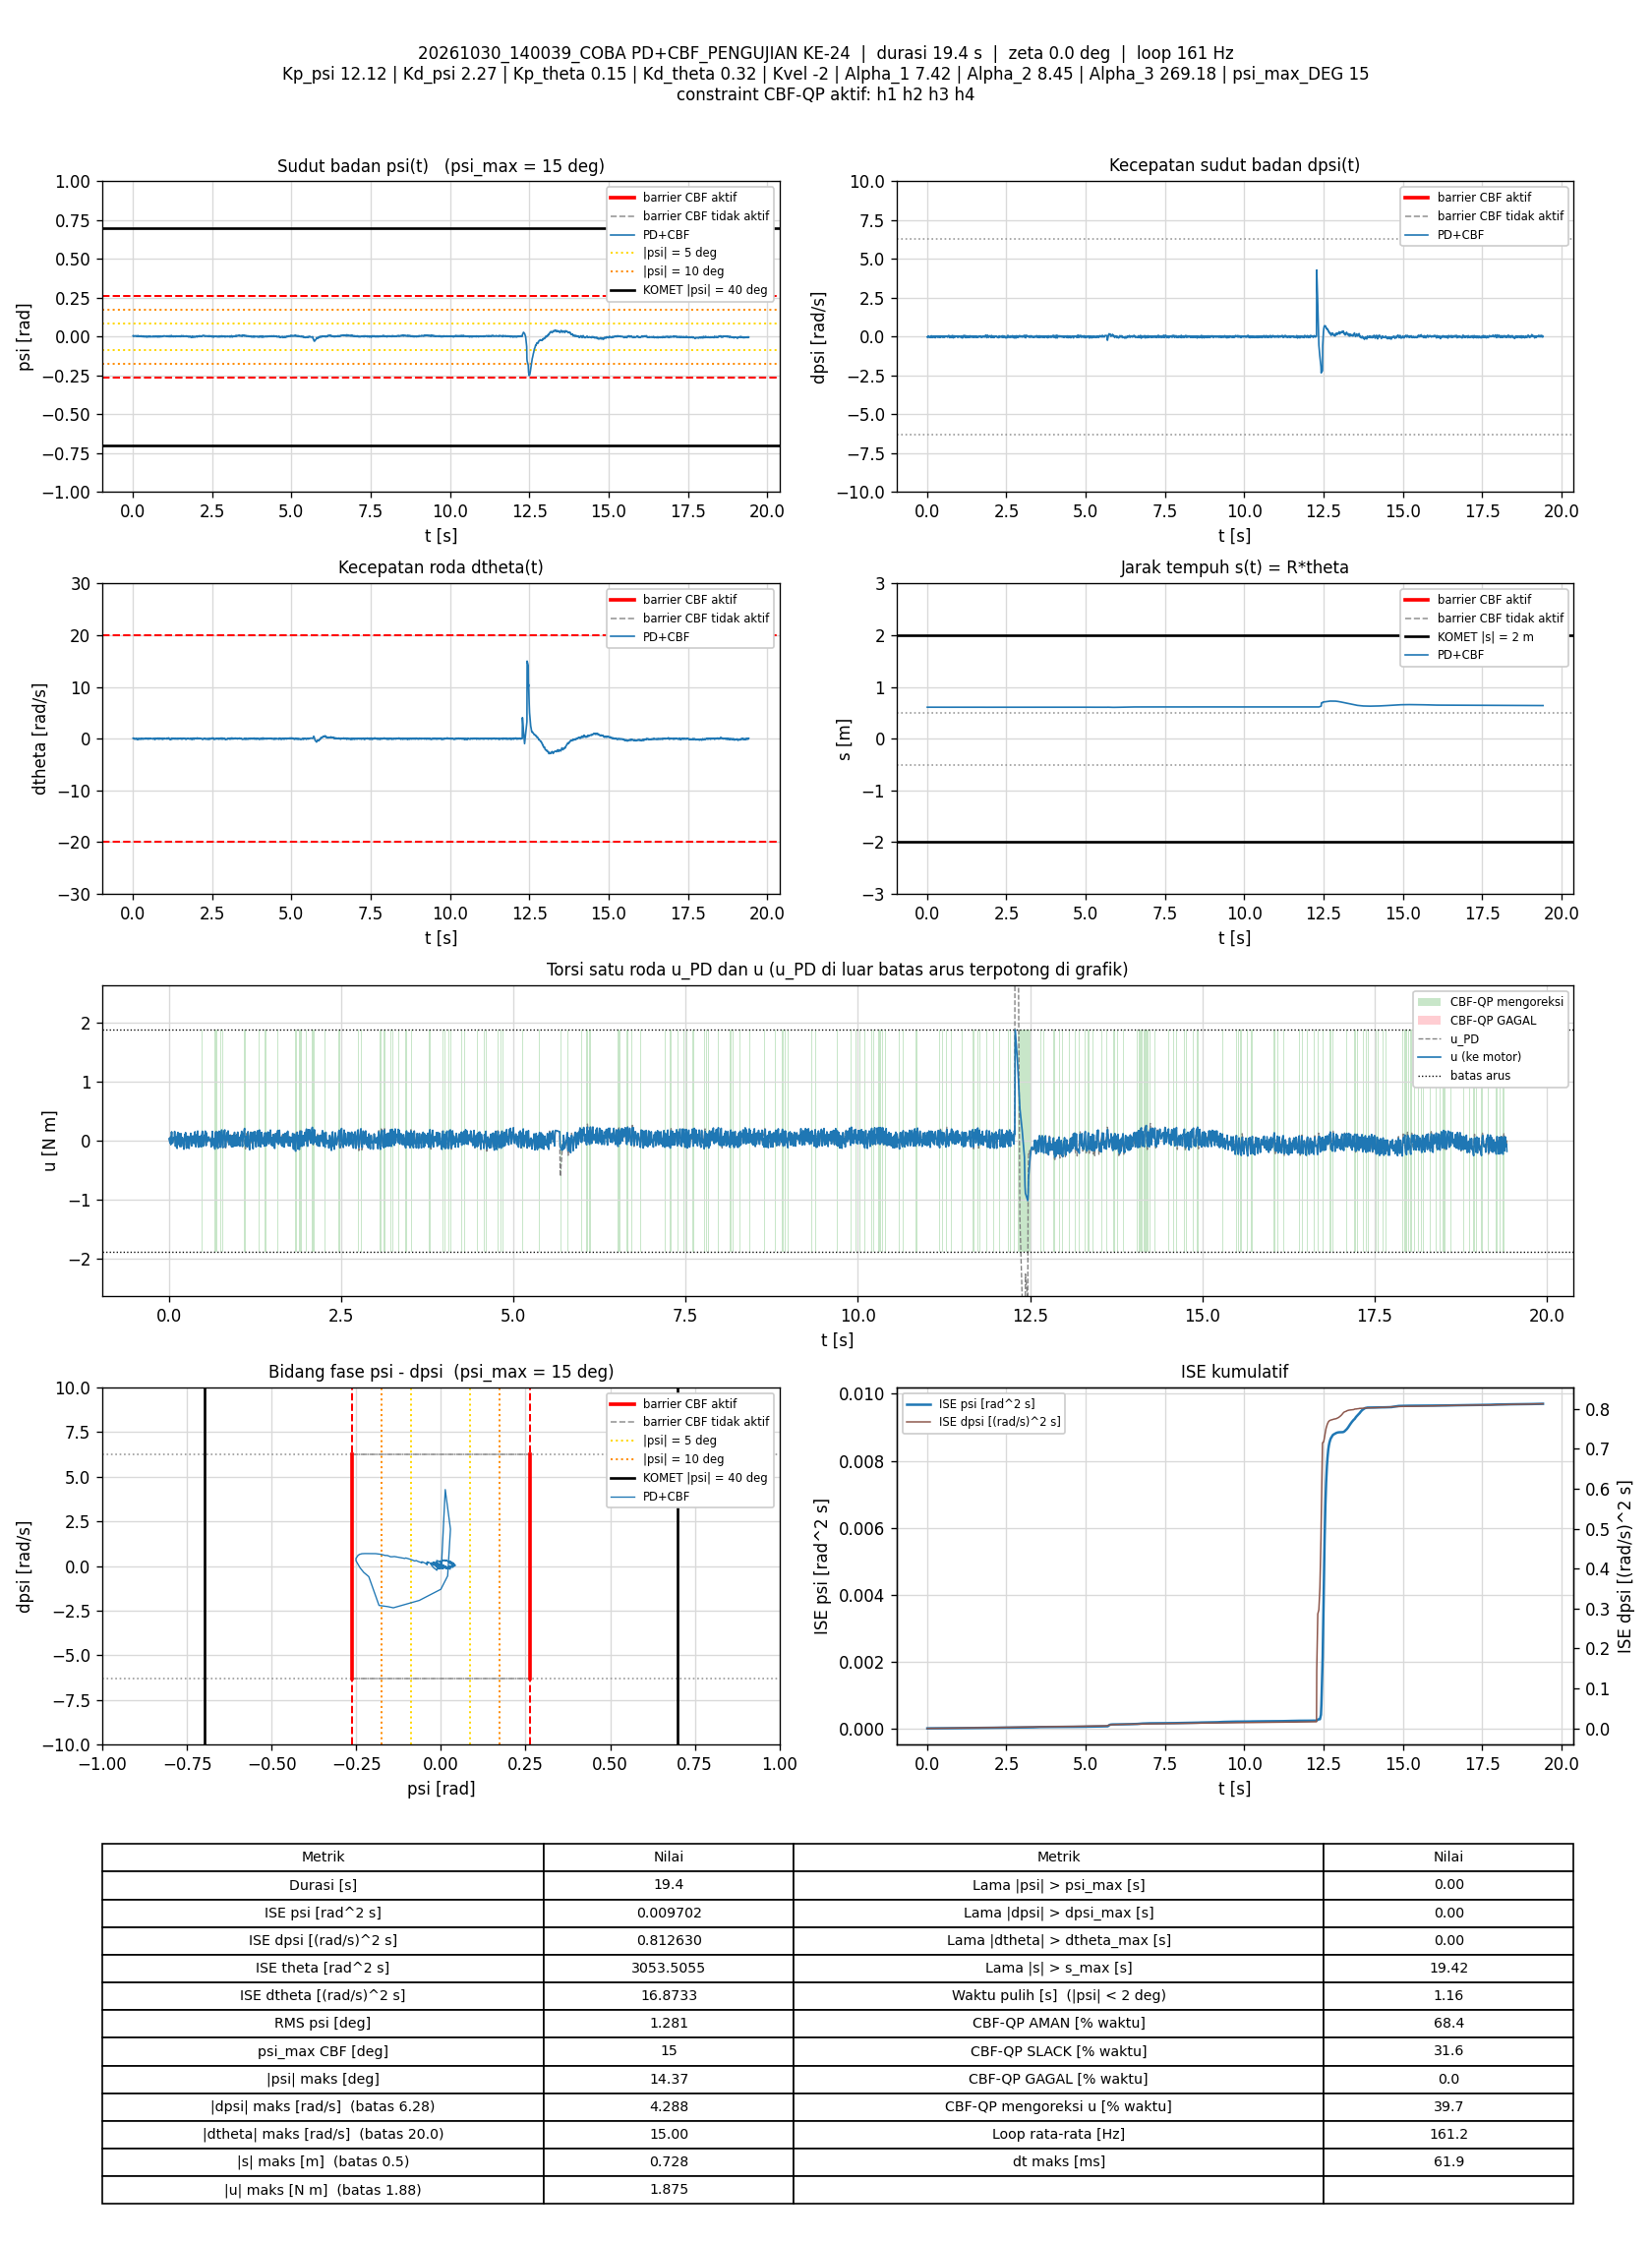

The data file committed next to this chart (first rows):
t_s, theta_rad, dtheta_rad_s, psi_rad, dpsi_rad_s, error_theta, error_dtheta, error_psi, error_dpsi, u_PD_Nm, u_Nm, status_cbf, dorong_N, ISE_theta, ISE_dtheta, ISE_psi, ISE_dpsi, Kp_psi, Kd_psi, Kp_theta, Kd_theta, Kvel, Alpha_1, Alpha_2
0.005936, 12.17, 0.07907, 0.004874, -0.02135, -12.17, -0.07907, -0.004874, 0.02135, 0.03591, 0.03591, AMAN, 0, 0.8797, 3.7111311e-05, 1.4101808e-07, 2.7054344e-06, 12.12, 2.27, 0.15, 0.32, -2, 7.42, 8.45
0.01194, 12.18, 0.04586, 0.007385, -0.04613, -12.18, -0.04586, -0.007385, 0.04613, -0.0005335, -0.0005335, AMAN, 0, 1.769, 4.9726961e-05, 4.6823371e-07, 1.5472338e-05, 12.12, 2.27, 0.15, 0.32, -2, 7.42, 8.45
0.01808, 12.18, 0.06288, 0.005412, -0.05213, -12.18, -0.06288, -0.005412, 0.05213, -0.0326, -0.0326, AMAN, 0, 2.681, 7.4041007e-05, 6.4835753e-07, 3.217911e-05, 12.12, 2.27, 0.15, 0.32, -2, 7.42, 8.45
0.02396, 12.18, 0.1106, 0.004394, -0.01402, -12.18, -0.1106, -0.004394, 0.01402, 0.05683, 0.05683, AMAN, 0, 3.551, 0.0001459, 7.6170117e-07, 3.3333443e-05, 12.12, 2.27, 0.15, 0.32, -2, 7.42, 8.45
0.02993, 12.17, 0.0941, 0.003246, 0.005164, -12.17, -0.0941, -0.003246, -0.005164, 0.08118, -0.06661, SLACK, 0, 4.436, 0.0001988, 8.246286e-07, 3.3492706e-05, 12.12, 2.27, 0.15, 0.32, -2, 7.42, 8.45
0.03593, 12.17, 0.0664, 0.003358, 0.005297, -12.17, -0.0664, -0.003358, -0.005297, 0.07397, 0.07397, AMAN, 0, 5.326, 0.0002253, 8.9229222e-07, 3.366107e-05, 12.12, 2.27, 0.15, 0.32, -2, 7.42, 8.45
0.04193, 12.17, 0.04815, 0.002677, 0.0454, -12.17, -0.04815, -0.002677, -0.0454, 0.1509, 0.1509, AMAN, 0, 6.214, 0.0002392, 9.3527651e-07, 4.6025022e-05, 12.12, 2.27, 0.15, 0.32, -2, 7.42, 8.45
0.04793, 12.17, -0.02493, 0.00369, 0.009827, -12.17, 0.02493, -0.00369, -0.009827, 0.05906, 0.05906, AMAN, 0, 7.104, 0.0002429, 1.0170182e-06, 4.6604694e-05, 12.12, 2.27, 0.15, 0.32, -2, 7.42, 8.45
0.05404, 12.17, -0.09695, 0.005345, -0.03334, -12.17, 0.09695, -0.005345, 0.03334, -0.04193, -0.04193, AMAN, 0, 8.01, 0.0003004, 1.1916777e-06, 5.3400491e-05, 12.12, 2.27, 0.15, 0.32, -2, 7.42, 8.45
0.05993, 12.17, -0.06431, 0.005531, -0.03028, -12.17, 0.06431, -0.005531, 0.03028, -0.02227, -0.02227, AMAN, 0, 8.883, 0.0003247, 1.3718363e-06, 5.8798896e-05, 12.12, 2.27, 0.15, 0.32, -2, 7.42, 8.45
0.06694, 12.17, 0.004522, 0.004527, -0.01362, -12.17, -0.004522, -0.004527, 0.01362, 0.02539, 0.02539, AMAN, 0, 9.92, 0.0003249, 1.5153411e-06, 6.0098291e-05, 12.12, 2.27, 0.15, 0.32, -2, 7.42, 8.45
0.07387, 12.17, -0.002968, 0.003703, 0.004898, -12.17, 0.002968, -0.003703, -0.004898, 0.05505, 0.05505, AMAN, 0, 10.95, 0.0003249, 1.6103863e-06, 6.0264548e-05, 12.12, 2.27, 0.15, 0.32, -2, 7.42, 8.45
0.07996, 12.17, -0.01845, 0.004017, -0.005361, -12.17, 0.01845, -0.004017, 0.005361, 0.03061, 0.03061, AMAN, 0, 11.85, 0.000327, 1.7086512e-06, 6.04396e-05, 12.12, 2.27, 0.15, 0.32, -2, 7.42, 8.45
0.08594, 12.17, -0.04244, 0.004469, -0.01069, -12.17, 0.04244, -0.004469, 0.01069, 0.01632, 0.158, SLACK, 0, 12.74, 0.0003378, 1.8281367e-06, 6.1123347e-05, 12.12, 2.27, 0.15, 0.32, -2, 7.42, 8.45
0.09198, 12.17, -0.0336, 0.00465, -0.01655, -12.17, 0.0336, -0.00465, 0.01655, 0.008026, 0.008026, AMAN, 0, 13.63, 0.0003446, 1.9587472e-06, 6.2778673e-05, 12.12, 2.27, 0.15, 0.32, -2, 7.42, 8.45
0.098, 12.17, -0.081, 0.005867, -0.06052, -12.17, 0.081, -0.005867, 0.06052, -0.09219, -0.09219, AMAN, 0, 14.52, 0.0003841, 2.165812e-06, 8.4809958e-05, 12.12, 2.27, 0.15, 0.32, -2, 7.42, 8.45
0.104, 12.17, -5.0905437e-05, 0.005241, -0.03587, -12.17, 5.0905437e-05, -0.005241, 0.03587, -0.01793, -0.01793, AMAN, 0, 15.41, 0.0003841, 2.32947e-06, 9.2477768e-05, 12.12, 2.27, 0.15, 0.32, -2, 7.42, 8.45
0.1099, 12.17, 0.03302, 0.00347, 0.005431, -12.17, -0.03302, -0.00347, -0.005431, 0.06494, 0.06494, AMAN, 0, 16.29, 0.0003906, 2.4014803e-06, 9.265418e-05, 12.12, 2.27, 0.15, 0.32, -2, 7.42, 8.45
0.1159, 12.17, -0.001251, 0.002935, 0.007029, -12.17, 0.001251, -0.002935, -0.007029, 0.05113, -0.09532, SLACK, 0, 17.18, 0.0003906, 2.4532516e-06, 9.295107e-05, 12.12, 2.27, 0.15, 0.32, -2, 7.42, 8.45
0.1219, 12.17, -0.04269, 0.003739, -0.006827, -12.17, 0.04269, -0.003739, 0.006827, 0.01616, -0.1296, SLACK, 0, 18.07, 0.0004015, 2.5369658e-06, 9.3230197e-05, 12.12, 2.27, 0.15, 0.32, -2, 7.42, 8.45
0.128, 12.17, 0.006749, 0.002567, 0.03434, -12.17, -0.006749, -0.002567, -0.03434, 0.1112, 0.1112, AMAN, 0, 18.97, 0.0004018, 2.5769908e-06, 0.0001004, 12.12, 2.27, 0.15, 0.32, -2, 7.42, 8.45
0.134, 12.17, -0.02151, 0.001211, 0.05859, -12.17, 0.02151, -0.001211, -0.05859, 0.1408, 0.1408, AMAN, 0, 19.85, 0.0004045, 2.5857268e-06, 0.0001209, 12.12, 2.27, 0.15, 0.32, -2, 7.42, 8.45
0.1399, 12.17, -0.1428, 0.003478, -3.1975498e-05, -12.17, 0.1428, -0.003478, 3.1975498e-05, -0.003611, -0.003611, AMAN, 0, 20.74, 0.0005262, 2.6579009e-06, 0.0001209, 12.12, 2.27, 0.15, 0.32, -2, 7.42, 8.45
0.1459, 12.17, -0.1615, 0.005866, -0.0368, -12.17, 0.1615, -0.005866, 0.0368, -0.06414, -0.06414, AMAN, 0, 21.62, 0.0006825, 2.8641068e-06, 0.000129, 12.12, 2.27, 0.15, 0.32, -2, 7.42, 8.45
0.1519, 12.17, -0.09828, 0.005583, -0.02814, -12.17, 0.09828, -0.005583, 0.02814, -0.02767, 0.1208, SLACK, 0, 22.51, 0.0007405, 3.0512763e-06, 0.0001337, 12.12, 2.27, 0.15, 0.32, -2, 7.42, 8.45
0.158, 12.17, -0.04775, 0.004494, -0.01962, -12.17, 0.04775, -0.004494, 0.01962, -0.005347, -0.005347, AMAN, 0, 23.41, 0.0007544, 3.1742289e-06, 0.0001361, 12.12, 2.27, 0.15, 0.32, -2, 7.42, 8.45
0.1639, 12.17, -0.0904, 0.005751, -0.06145, -12.17, 0.0904, -0.005751, 0.06145, -0.09872, -0.09872, AMAN, 0, 24.29, 0.0008027, 3.3697194e-06, 0.0001584, 12.12, 2.27, 0.15, 0.32, -2, 7.42, 8.45
0.1711, 12.17, -0.02133, 0.00476, -0.04333, -12.17, 0.02133, -0.00476, 0.04333, -0.04749, -0.04749, AMAN, 0, 25.35, 0.000806, 3.5316406e-06, 0.0001718, 12.12, 2.27, 0.15, 0.32, -2, 7.42, 8.45
0.1771, 12.17, 0.01965, 0.003294, -0.003629, -12.17, -0.01965, -0.003294, 0.003629, 0.03797, 0.122, SLACK, 0, 26.23, 0.0008083, 3.5964527e-06, 0.0001719, 12.12, 2.27, 0.15, 0.32, -2, 7.42, 8.45
0.1829, 12.17, -0.04141, 0.002636, 0.01449, -12.17, 0.04141, -0.002636, -0.01449, 0.05159, -0.09703, SLACK, 0, 27.1, 0.0008184, 3.6373597e-06, 0.0001731, 12.12, 2.27, 0.15, 0.32, -2, 7.42, 8.45
0.1889, 12.17, -0.06307, 0.004389, -0.01988, -12.17, 0.06307, -0.004389, 0.01988, -0.01212, -0.01212, AMAN, 0, 27.99, 0.0008422, 3.7529072e-06, 0.0001755, 12.12, 2.27, 0.15, 0.32, -2, 7.42, 8.45
0.195, 12.17, -0.02127, 0.002936, 0.01196, -12.17, 0.02127, -0.002936, -0.01196, 0.05593, 0.05593, AMAN, 0, 28.89, 0.000845, 3.805383e-06, 0.0001764, 12.12, 2.27, 0.15, 0.32, -2, 7.42, 8.45
0.2009, 12.17, -0.02322, 0.002958, 0.005963, -12.17, 0.02322, -0.002958, -0.005963, 0.04196, 0.04196, AMAN, 0, 29.77, 0.0008482, 3.8571505e-06, 0.0001766, 12.12, 2.27, 0.15, 0.32, -2, 7.42, 8.45
0.2069, 12.17, -0.08225, 0.004186, -0.02281, -12.17, 0.08225, -0.004186, 0.02281, -0.02737, -0.02737, AMAN, 0, 30.66, 0.0008888, 3.9622298e-06, 0.0001797, 12.12, 2.27, 0.15, 0.32, -2, 7.42, 8.45
0.2129, 12.17, -0.07355, 0.004544, -0.03521, -12.17, 0.07355, -0.004544, 0.03521, -0.04837, -0.04837, AMAN, 0, 31.55, 0.0009212, 4.0861356e-06, 0.0001871, 12.12, 2.27, 0.15, 0.32, -2, 7.42, 8.45
0.2199, 12.17, -0.02019, 0.003654, -0.02388, -12.17, 0.02019, -0.003654, 0.02388, -0.01638, -0.1437, SLACK, 0, 32.58, 0.0009241, 4.1796425e-06, 0.0001911, 12.12, 2.27, 0.15, 0.32, -2, 7.42, 8.45
0.2259, 12.17, -0.01368, 0.002461, -0.005761, -12.17, 0.01368, -0.002461, 0.005761, 0.01237, 0.01237, AMAN, 0, 33.47, 0.0009252, 4.2159648e-06, 0.0001913, 12.12, 2.27, 0.15, 0.32, -2, 7.42, 8.45
0.2319, 12.16, 0.0358, 0.000734, 0.03821, -12.16, -0.0358, -0.000734, -0.03821, 0.1071, 0.1071, AMAN, 0, 34.36, 0.0009329, 4.2191963e-06, 0.0002001, 12.12, 2.27, 0.15, 0.32, -2, 7.42, 8.45
0.2379, 12.16, -0.0453, 0.001752, 0.02661, -12.16, 0.0453, -0.001752, -0.02661, 0.06715, 0.06715, AMAN, 0, 35.25, 0.0009452, 4.2375915e-06, 0.0002043, 12.12, 2.27, 0.15, 0.32, -2, 7.42, 8.45
0.2449, 12.17, -0.08961, 0.003787, -0.01216, -12.17, 0.08961, -0.003787, 0.01216, -0.01037, 0.1381, SLACK, 0, 36.27, 0.001001, 4.3370951e-06, 0.0002054, 12.12, 2.27, 0.15, 0.32, -2, 7.42, 8.45
0.2519, 12.17, -0.1103, 0.004813, -0.038, -12.17, 0.1103, -0.004813, 0.038, -0.06324, -0.06324, AMAN, 0, 37.31, 0.001086, 4.4992616e-06, 0.0002155, 12.12, 2.27, 0.15, 0.32, -2, 7.42, 8.45
0.258, 12.17, -0.07704, 0.005249, -0.07318, -12.17, 0.07704, -0.005249, 0.07318, -0.1271, -0.1271, AMAN, 0, 38.21, 0.001122, 4.6679579e-06, 0.0002483, 12.12, 2.27, 0.15, 0.32, -2, 7.42, 8.45
0.2639, 12.17, 0.05066, 0.003524, -0.0368, -12.17, -0.05066, -0.003524, 0.0368, -0.02463, -0.02463, AMAN, 0, 39.09, 0.001138, 4.7417635e-06, 0.0002563, 12.12, 2.27, 0.15, 0.32, -2, 7.42, 8.45
0.2709, 12.17, 0.08169, 0.001002, 0.01436, -12.17, -0.08169, -0.001002, -0.01436, 0.07088, 0.07088, AMAN, 0, 40.12, 0.001184, 4.7487289e-06, 0.0002577, 12.12, 2.27, 0.15, 0.32, -2, 7.42, 8.45
0.277, 12.16, 0.04045, 0.0004155, 0.02555, -12.16, -0.04045, -0.0004155, -0.02555, 0.07597, 0.07597, AMAN, 0, 41.03, 0.001194, 4.7497869e-06, 0.0002617, 12.12, 2.27, 0.15, 0.32, -2, 7.42, 8.45
0.283, 12.16, -0.03704, 0.001602, 0.00623, -12.16, 0.03704, -0.001602, -0.00623, 0.0217, -0.1044, SLACK, 0, 41.92, 0.001202, 4.7651798e-06, 0.000262, 12.12, 2.27, 0.15, 0.32, -2, 7.42, 8.45
0.2889, 12.17, -0.03995, 0.002725, -0.01402, -12.17, 0.03995, -0.002725, 0.01402, -0.01158, -0.01158, AMAN, 0, 42.79, 0.001212, 4.8092504e-06, 0.0002631, 12.12, 2.27, 0.15, 0.32, -2, 7.42, 8.45
0.2949, 12.16, -0.007421, 0.0004686, 0.005164, -12.16, 0.007421, -0.0004686, -0.005164, 0.01503, -0.1314, SLACK, 0, 43.68, 0.001212, 4.8105686e-06, 0.0002633, 12.12, 2.27, 0.15, 0.32, -2, 7.42, 8.45
0.3009, 12.16, -0.00363, 0.001047, 0.01342, -12.16, 0.00363, -0.001047, -0.01342, 0.04201, 0.04201, AMAN, 0, 44.57, 0.001212, 4.8171487e-06, 0.0002644, 12.12, 2.27, 0.15, 0.32, -2, 7.42, 8.45
0.307, 12.16, 0.01385, -0.0008951, 0.03434, -12.16, -0.01385, 0.0008951, -0.03434, 0.07154, 0.07154, AMAN, 0, 45.47, 0.001213, 4.8220355e-06, 0.0002716, 12.12, 2.27, 0.15, 0.32, -2, 7.42, 8.45
0.3129, 12.16, -0.08909, 0.0002293, 0.01489, -12.16, 0.08909, -0.0002293, -0.01489, 0.008069, 0.008069, AMAN, 0, 46.35, 0.00126, 4.8223457e-06, 0.0002729, 12.12, 2.27, 0.15, 0.32, -2, 7.42, 8.45
0.3189, 12.16, -0.08474, 0.001799, -0.004562, -12.16, 0.08474, -0.001799, 0.004562, -0.01567, 0.1266, SLACK, 0, 47.23, 0.001303, 4.8417738e-06, 0.000273, 12.12, 2.27, 0.15, 0.32, -2, 7.42, 8.45
0.3249, 12.16, -0.07512, 0.001571, -0.02082, -12.16, 0.07512, -0.001571, 0.02082, -0.05225, -0.05225, AMAN, 0, 48.12, 0.001337, 4.8565792e-06, 0.0002756, 12.12, 2.27, 0.15, 0.32, -2, 7.42, 8.45
0.3309, 12.16, -0.06738, 0.003524, -0.04773, -12.16, 0.06738, -0.003524, 0.04773, -0.08719, -0.08719, AMAN, 0, 49.01, 0.001364, 4.9311022e-06, 0.0002893, 12.12, 2.27, 0.15, 0.32, -2, 7.42, 8.45
0.3379, 12.16, -0.01126, 0.001205, -0.0404, -12.16, 0.01126, -0.001205, 0.0404, -0.08071, -0.08071, AMAN, 0, 50.03, 0.001365, 4.9411651e-06, 0.0003006, 12.12, 2.27, 0.15, 0.32, -2, 7.42, 8.45
0.344, 12.16, 0.06055, -0.0004633, 0.009427, -12.16, -0.06055, 0.0004633, -0.009427, 0.03516, 0.03516, AMAN, 0, 50.95, 0.001388, 4.9424902e-06, 0.0003011, 12.12, 2.27, 0.15, 0.32, -2, 7.42, 8.45
0.3499, 12.16, 0.03506, -0.001501, 0.0402, -12.16, -0.03506, 0.001501, -0.0402, 0.08429, 0.08429, AMAN, 0, 51.82, 0.001395, 4.9557614e-06, 0.0003107, 12.12, 2.27, 0.15, 0.32, -2, 7.42, 8.45
0.3559, 12.16, -0.007778, -0.0006891, 0.02581, -12.16, 0.007778, 0.0006891, -0.02581, 0.04776, 0.04776, AMAN, 0, 52.71, 0.001395, 4.9586111e-06, 0.0003147, 12.12, 2.27, 0.15, 0.32, -2, 7.42, 8.45
0.3619, 12.16, -0.04608, 0.0006815, -0.005494, -12.16, 0.04608, -0.0006815, 0.005494, -0.01896, -0.01896, AMAN, 0, 53.59, 0.001408, 4.9613971e-06, 0.0003148, 12.12, 2.27, 0.15, 0.32, -2, 7.42, 8.45
0.368, 12.16, -0.04111, 0.001162, -0.02095, -12.16, 0.04111, -0.001162, 0.02095, -0.04663, -0.04663, AMAN, 0, 54.49, 0.001418, 4.96954e-06, 0.0003175, 12.12, 2.27, 0.15, 0.32, -2, 7.42, 8.45
... 3,070 more rows
